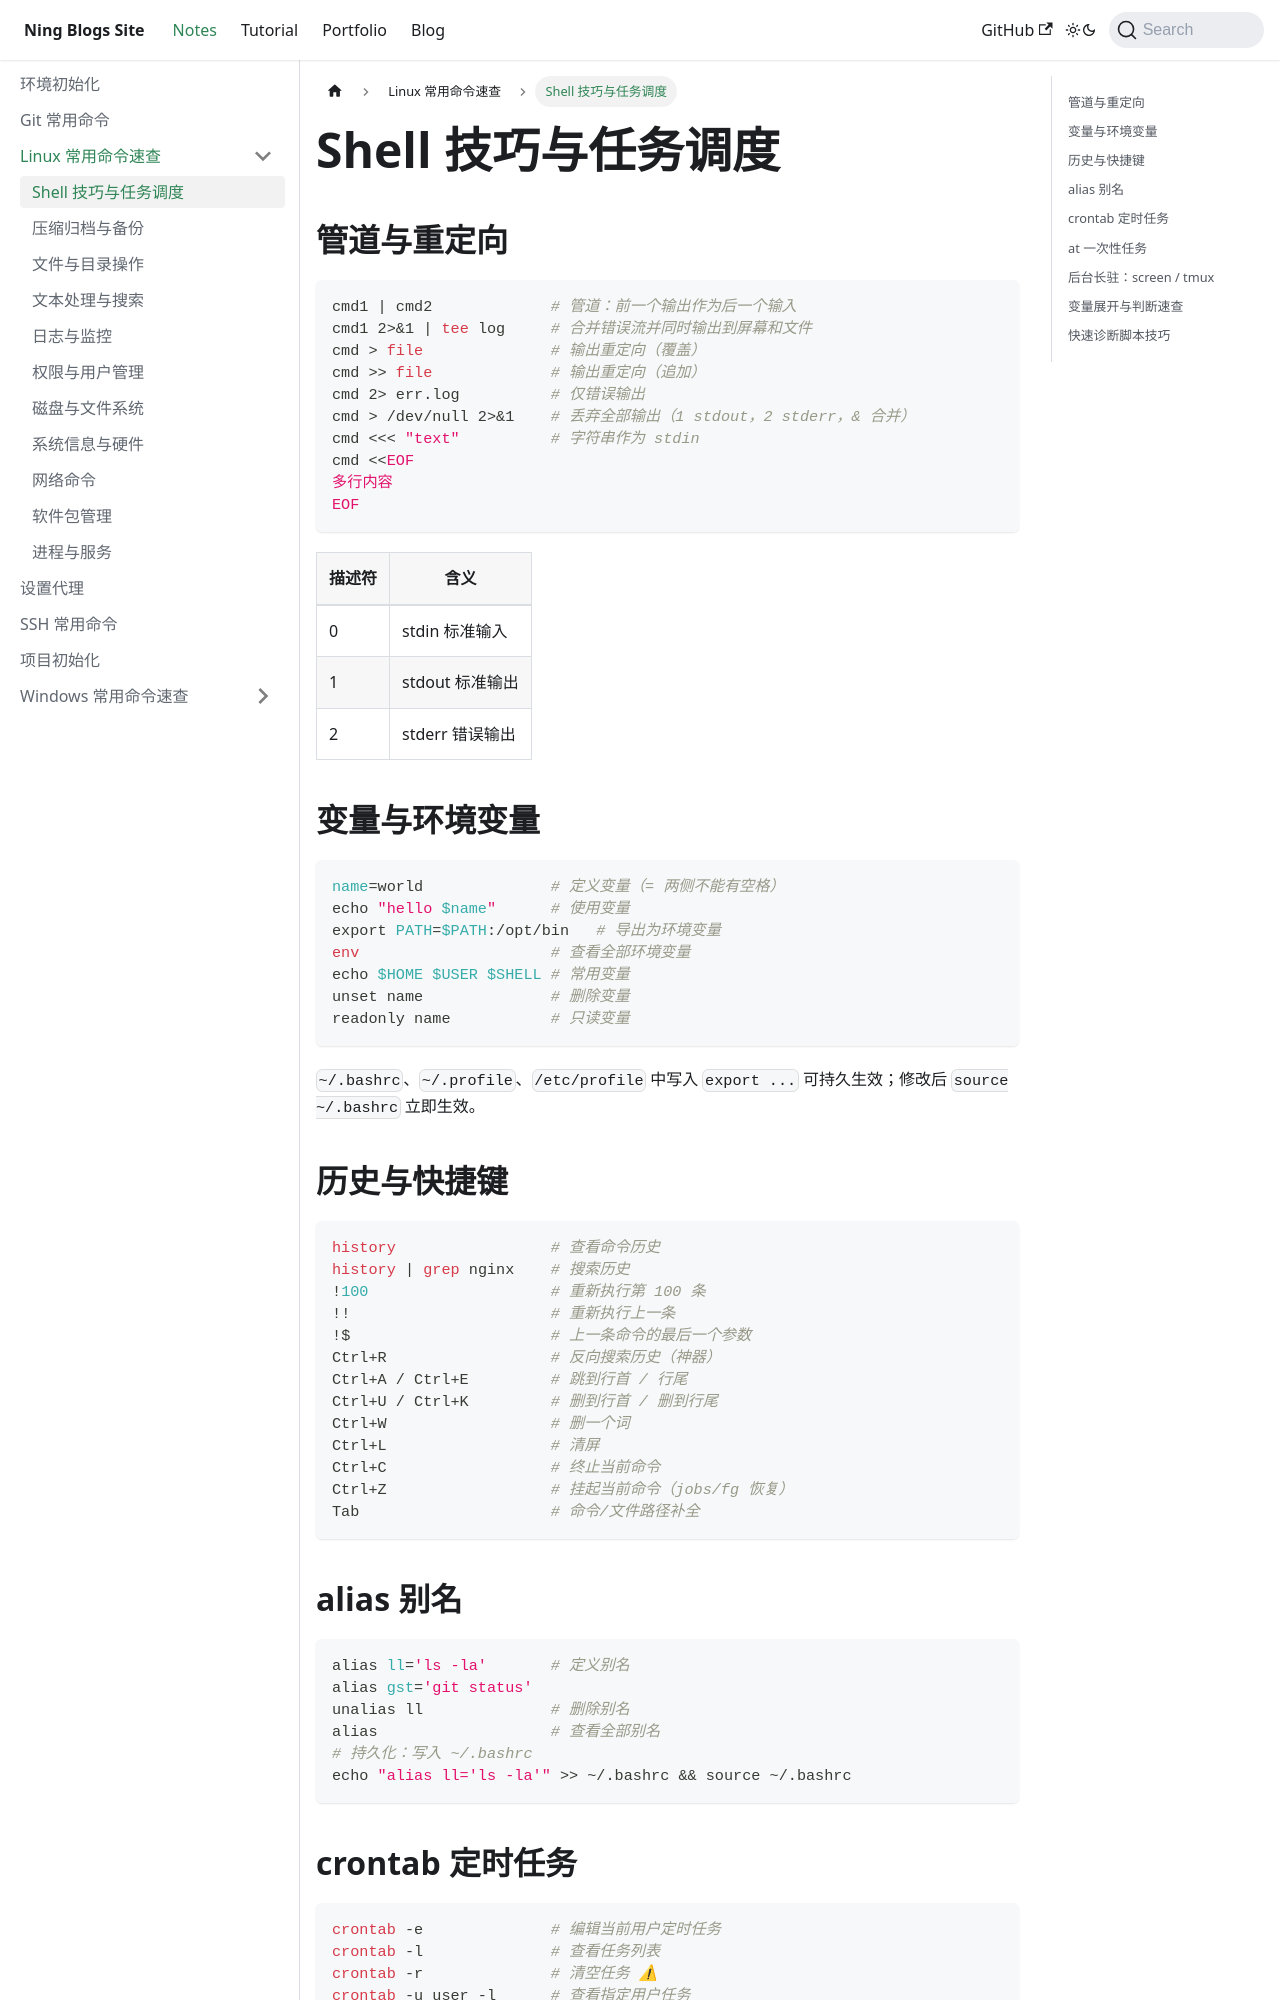

repository: Arterning/blogs · page: docs/notes/linux/Shell技巧与任务调度/index.html · generator: docusaurus

# Shell 技巧与任务调度

## 管道与重定向

```bash
cmd1 | cmd2             # 管道：前一个输出作为后一个输入
cmd1 2>&1 | tee log     # 合并错误流并同时输出到屏幕和文件
cmd > file              # 输出重定向（覆盖）
cmd >> file             # 输出重定向（追加）
cmd 2> err.log          # 仅错误输出
cmd > /dev/null 2>&1    # 丢弃全部输出（1 stdout，2 stderr，& 合并）
cmd <<< "text"          # 字符串作为 stdin
cmd <<EOF
多行内容
EOF
```

| 描述符 | 含义 |
| --- | --- |
| 0 | stdin 标准输入 |
| 1 | stdout 标准输出 |
| 2 | stderr 错误输出 |

## 变量与环境变量

```bash
name=world              # 定义变量（= 两侧不能有空格）
echo "hello $name"      # 使用变量
export PATH=$PATH:/opt/bin   # 导出为环境变量
env                     # 查看全部环境变量
echo $HOME $USER $SHELL # 常用变量
unset name              # 删除变量
readonly name           # 只读变量
```

`~/.bashrc`、`~/.profile`、`/etc/profile` 中写入 `export ...` 可持久生效；修改后 `source ~/.bashrc` 立即生效。

## 历史与快捷键

```bash
history                 # 查看命令历史
history | grep nginx    # 搜索历史
!100                    # 重新执行第 100 条
!!                      # 重新执行上一条
!$                      # 上一条命令的最后一个参数
Ctrl+R                  # 反向搜索历史（神器）
Ctrl+A / Ctrl+E         # 跳到行首 / 行尾
Ctrl+U / Ctrl+K         # 删到行首 / 删到行尾
Ctrl+W                  # 删一个词
Ctrl+L                  # 清屏
Ctrl+C                  # 终止当前命令
Ctrl+Z                  # 挂起当前命令（jobs/fg 恢复）
Tab                     # 命令/文件路径补全
```
